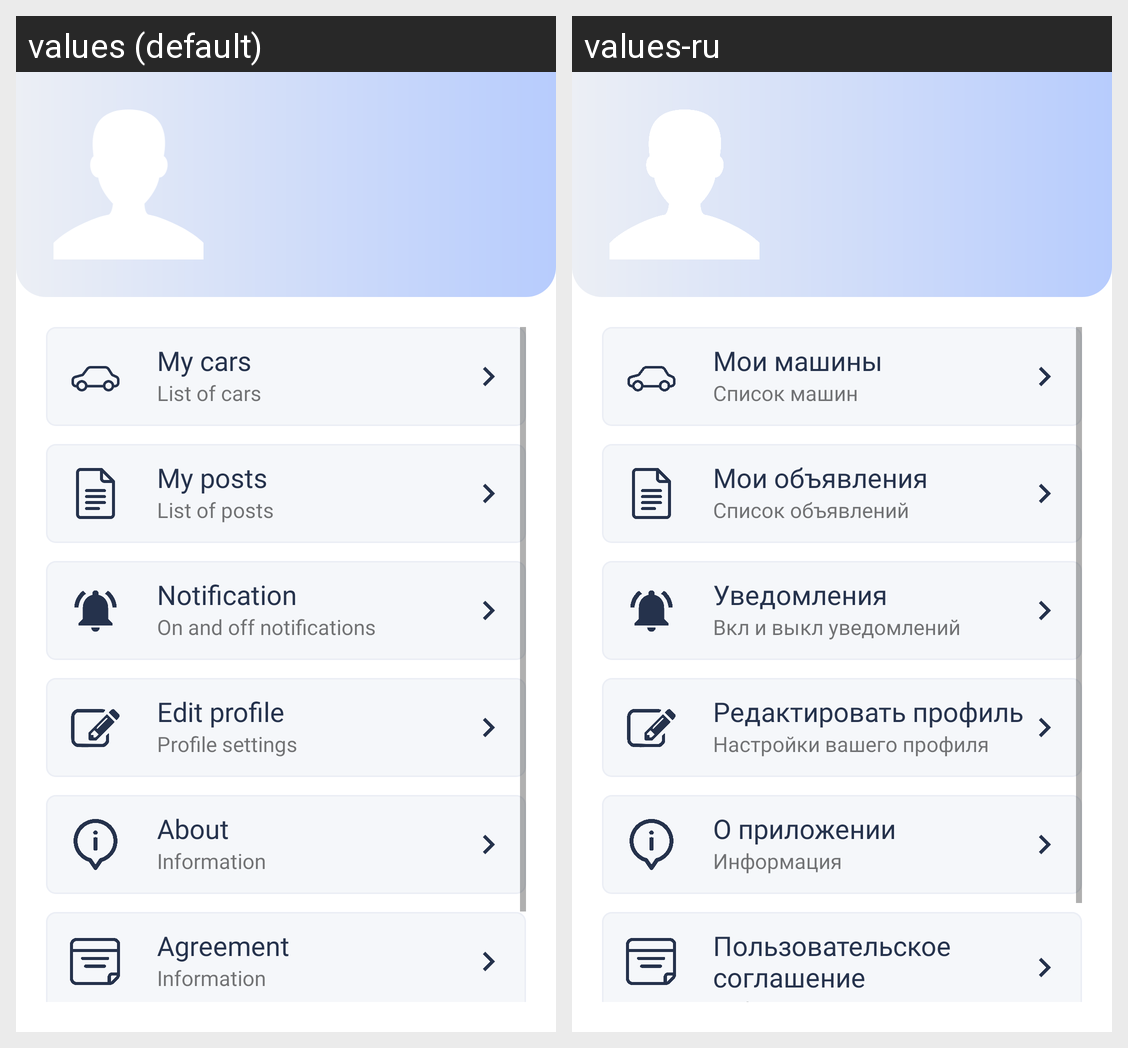

For this localized Android screen grid, give each drawn string resource with its value in every locale shown.
Android screen res/layout/fragment_profile.xml rendered under 2 locales, left to right: values (default), values-ru. Device: Nexus 5 (rendered at 1080×1920; each locale shown at half size, 540×960, under a caption strip naming it); theme AppTheme.
Strings drawn on this screen, with the default value and each locale's value (text and hints the layout hard-codes, and strings that could not be matched under every locale, appear in the picture but are not listed):

my_cars
  values: My cars
  values-ru: Мои машины

list_of_car
  values: List of cars
  values-ru: Список машин

my_posts
  values: My posts
  values-ru: Мои объявления

list_of_post
  values: List of posts
  values-ru: Список объявлений

notification
  values: Notification
  values-ru: Уведомления

on_and_off_notifications
  values: On and off notifications
  values-ru: Вкл и выкл уведомлений

profile_settings
  values: Profile settings
  values-ru: Настройки вашего профиля

edit_profile
  values: Edit profile
  values-ru: Редактировать профиль

about
  values: About
  values-ru: О приложении

information
  values: Information
  values-ru: Информация

agreement_short
  values: Agreement
  values-ru: Пользовательское соглашение
